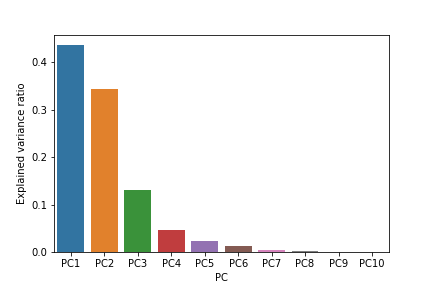

The file beside this chart, header and first rows:
PC, exp_var_ratio
PC1, 0.4365
PC2, 0.3442
PC3, 0.1303
PC4, 0.04616
PC5, 0.02218
PC6, 0.01327
PC7, 0.004813
PC8, 0.002065
PC9, 0.0004149
PC10, 9.612496453940713e-05
